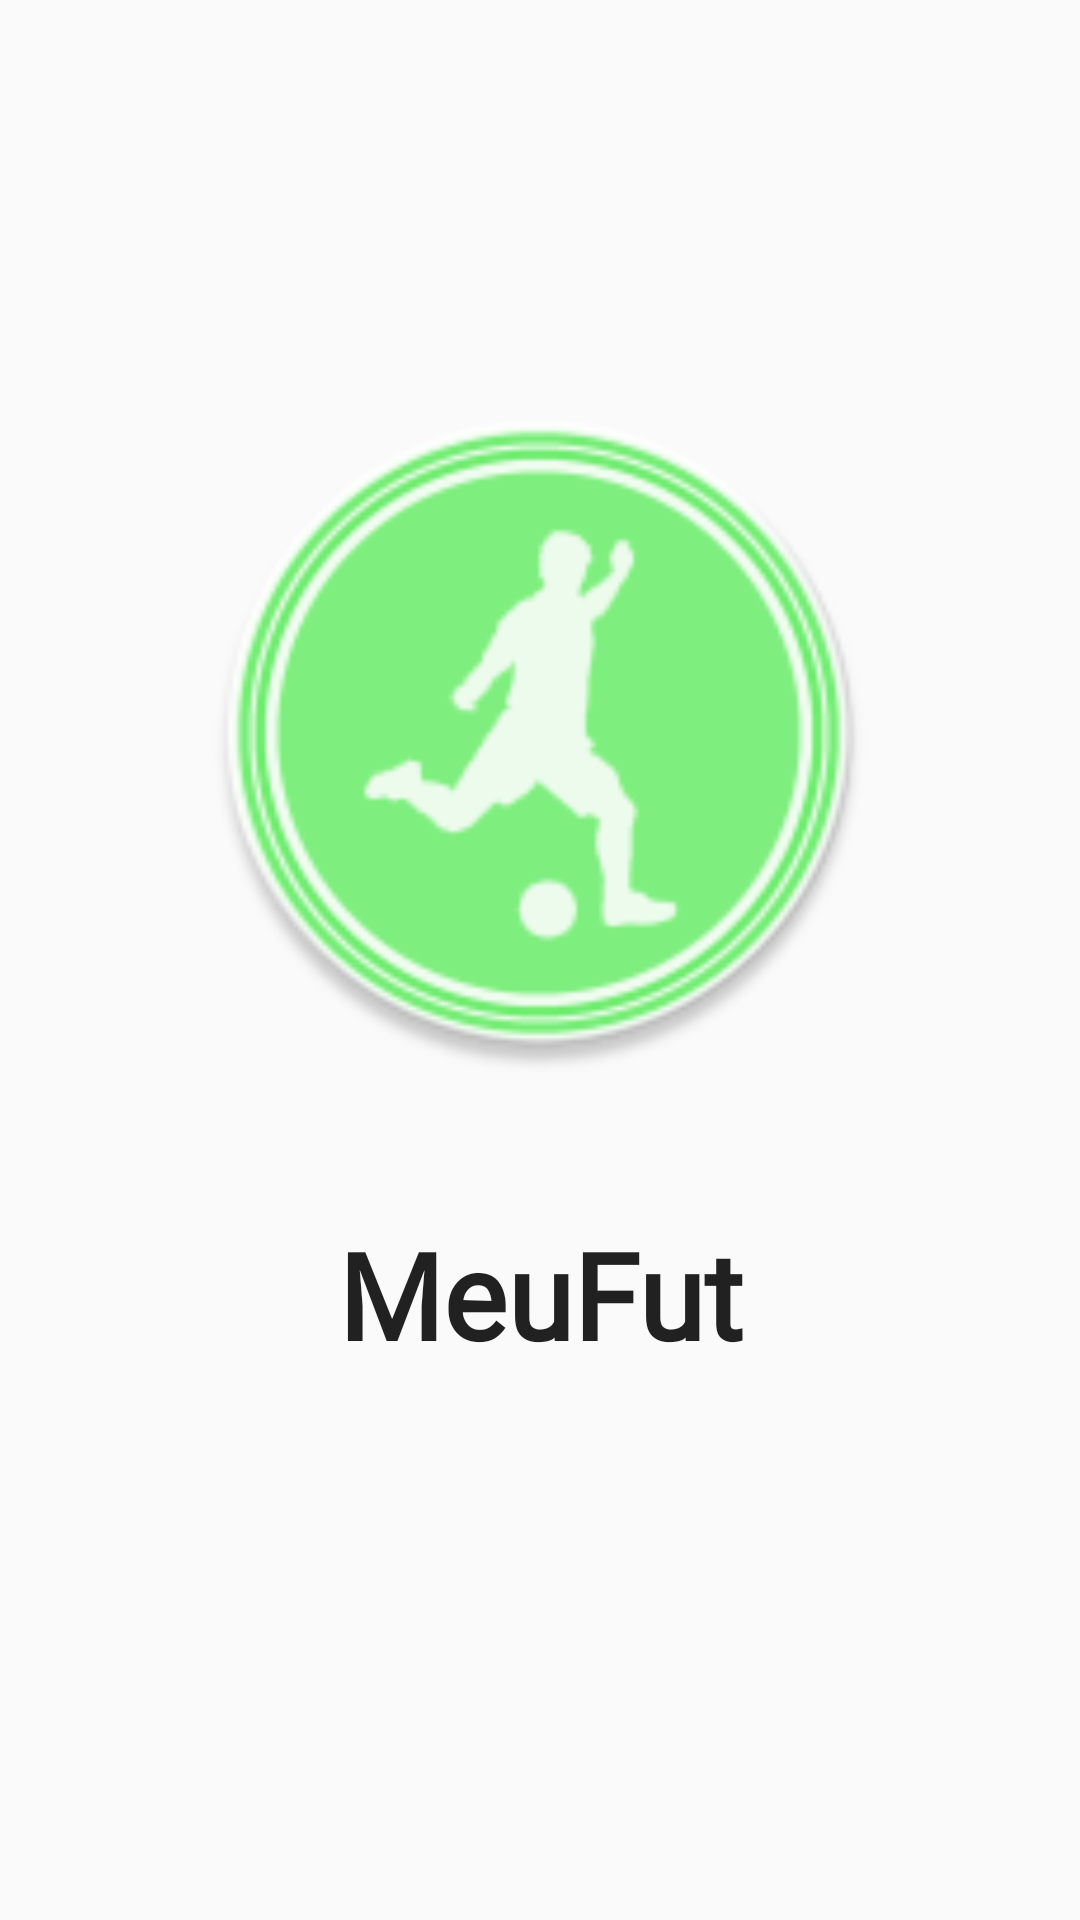

Reconstruct the res/layout file that produces this screen, plus the resources it refers to.
<!-- AndroidManifest.xml: application theme AppTheme -->
<!-- res/layout/activity_inicial.xml -->
<?xml version="1.0" encoding="utf-8"?>
<android.support.constraint.ConstraintLayout
    xmlns:android="http://schemas.android.com/apk/res/android"
    xmlns:app="http://schemas.android.com/apk/res-auto"
    xmlns:tools="http://schemas.android.com/tools"
    android:layout_width="match_parent"
    android:layout_height="match_parent">

    <ImageView
        android:id="@+id/imageView"
        android:layout_width="252dp"
        android:layout_height="226dp"
        android:layout_marginBottom="8dp"
        android:layout_marginTop="8dp"
        android:contentDescription="@mipmap/logoverde"
        android:src="@mipmap/ic_launcher"
        app:layout_constraintBottom_toBottomOf="parent"
        app:layout_constraintHorizontal_bias="0.496"
        app:layout_constraintLeft_toLeftOf="parent"
        app:layout_constraintRight_toRightOf="parent"
        app:layout_constraintTop_toTopOf="parent"
        app:layout_constraintVertical_bias="0.31" />

    <TextView
        android:id="@+id/txtFut"
        android:layout_width="0dp"
        android:layout_height="wrap_content"
        android:layout_marginBottom="8dp"
        android:layout_marginEnd="8dp"
        android:layout_marginStart="8dp"
        android:layout_marginTop="8dp"
        android:fontFamily="@font/rockwell"
        android:text="MeuFut"
        android:textAppearance="@style/TextAppearance.AppCompat.Large"
        android:textSize="40dp"
        android:textStyle="bold"
        android:textAlignment="center"
        app:layout_constraintBottom_toBottomOf="parent"
        app:layout_constraintEnd_toEndOf="parent"
        app:layout_constraintHorizontal_bias="0.498"
        app:layout_constraintStart_toStartOf="parent"
        app:layout_constraintTop_toTopOf="parent"
        app:layout_constraintVertical_bias="0.695" />

</android.support.constraint.ConstraintLayout>
<!-- resources referenced by this layout -->
<resources>
  <!-- mipmap ic_launcher: png bitmap (mipmap-hdpi, 4275 bytes) -->
  <!-- mipmap logoverde: png bitmap (mipmap-xxxhdpi, 116538 bytes) -->
  <style name="AppTheme" parent="Theme.AppCompat.Light.DarkActionBar">
          
          <item name="colorPrimary">#3CB371</item>
          <item name="colorPrimaryDark">#3CB371</item>
          <item name="colorAccent">@color/colorAccent</item>
      </style>
  <!-- not gathered from this repository: default colours our renderer supplied (Android Studio template values) -->
  <color name="colorAccent">#FF03DAC5</color>
</resources>
